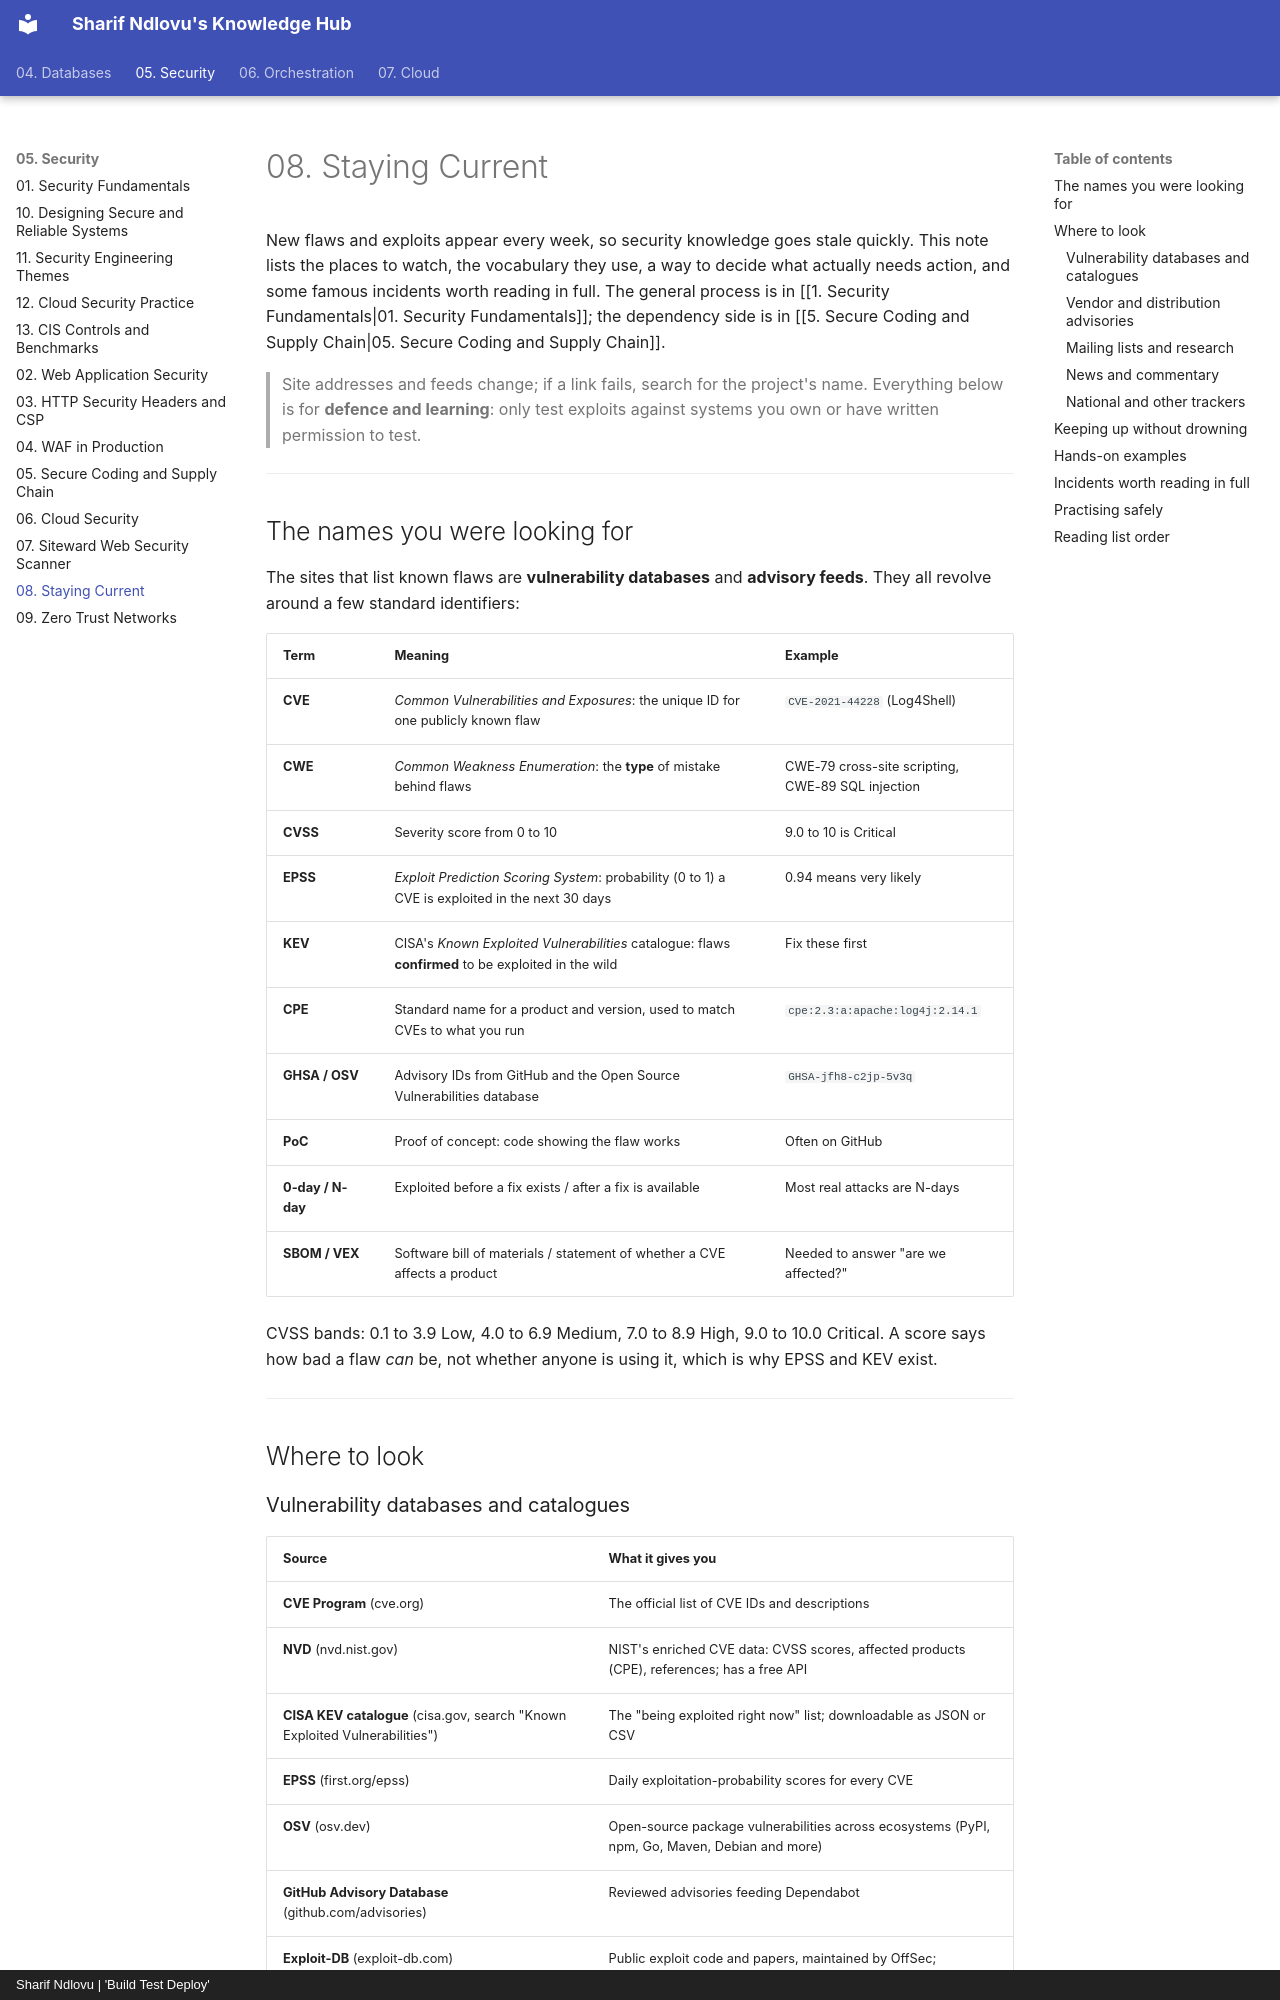

repository: sharifndlovu123/knowledge_base_map · page: 05. Security/8. Staying Current - Vulnerabilities, Exploits and News.html · generator: mkdocs · copyright: Sharif Ndlovu | 'Build Test Deploy'

# 08. Staying Current

New flaws and exploits appear every week, so security knowledge goes stale quickly. This note lists the places to watch, the vocabulary they use, a way to decide what actually needs action, and some famous incidents worth reading in full. The general process is in [[1. Security Fundamentals|01. Security Fundamentals]]; the dependency side is in [[5. Secure Coding and Supply Chain|05. Secure Coding and Supply Chain]].

> Site addresses and feeds change; if a link fails, search for the project's name. Everything below is for **defence and learning**: only test exploits against systems you own or have written permission to test.

---

## The names you were looking for

The sites that list known flaws are **vulnerability databases** and **advisory feeds**. They all revolve around a few standard identifiers:

| Term | Meaning | Example |
|------|---------|---------|
| **CVE** | *Common Vulnerabilities and Exposures*: the unique ID for one publicly known flaw | `CVE-2021-44228` (Log4Shell) |
| **CWE** | *Common Weakness Enumeration*: the **type** of mistake behind flaws | CWE-79 cross-site scripting, CWE-89 SQL injection |
| **CVSS** | Severity score from 0 to 10 | 9.0 to 10 is Critical |
| **EPSS** | *Exploit Prediction Scoring System*: probability (0 to 1) a CVE is exploited in the next 30 days | 0.94 means very likely |
| **KEV** | CISA's *Known Exploited Vulnerabilities* catalogue: flaws **confirmed** to be exploited in the wild | Fix these first |
| **CPE** | Standard name for a product and version, used to match CVEs to what you run | `cpe:2.3:a:apache:log4j:2.14.1` |
| **GHSA / OSV** | Advisory IDs from GitHub and the Open Source Vulnerabilities database | `GHSA-jfh8-c2jp-5v3q` |
| **PoC** | Proof of concept: code showing the flaw works | Often on GitHub |
| **0-day / N-day** | Exploited before a fix exists / after a fix is available | Most real attacks are N-days |
| **SBOM / VEX** | Software bill of materials / statement of whether a CVE affects a product | Needed to answer "are we affected?" |

CVSS bands: 0.1 to 3.9 Low, 4.0 to 6.9 Medium, 7.0 to 8.9 High, 9.0 to 10.0 Critical. A score says how bad a flaw *can* be, not whether anyone is using it, which is why EPSS and KEV exist.

---

## Where to look

### Vulnerability databases and catalogues

| Source | What it gives you |
|--------|-------------------|
| **CVE Program** (cve.org) | The official list of CVE IDs and descriptions |
| **NVD** (nvd.nist.gov) | NIST's enriched CVE data: CVSS scores, affected products (CPE), references; has a free API |
| **CISA KEV catalogue** (cisa.gov, search "Known Exploited Vulnerabilities") | The "being exploited right now" list; downloadable as JSON or CSV |
| **EPSS** (first.org/epss) | Daily exploitation-probability scores for every CVE |
| **OSV** (osv.dev) | Open-source package vulnerabilities across ecosystems (PyPI, npm, Go, Maven, Debian and more) |
| **GitHub Advisory Database** (github.com/advisories) | Reviewed advisories feeding Dependabot |
| **Exploit-DB** (exploit-db.com) | Public exploit code and papers, maintained by OffSec; searchable offline with `searchsploit` |
| **MITRE CWE / CAPEC** (cwe.mitre.org, capec.mitre.org) | Catalogues of weakness types and attack patterns |
| **MITRE ATT&CK** (attack.mitre.org) | Map of attacker tactics and techniques, used to design detections |
| **Snyk Vulnerability DB** (security.snyk.io) | Commercial database with a free browse view |
